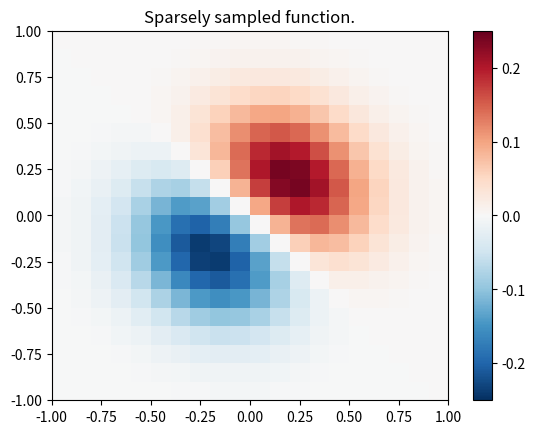
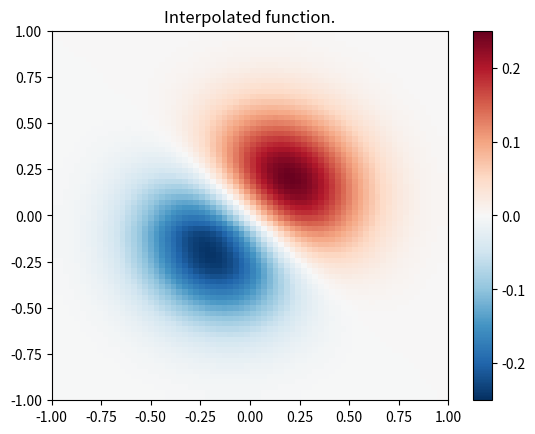

Python code for these plots, in order:
import numpy as np
from scipy import interpolate
import matplotlib.pyplot as plt

#Define function over a sparse 20x20 grid

x_edges, y_edges = np.mgrid[-1:1:21j, -1:1:21j]
x = x_edges[:-1, :-1] + np.diff(x_edges[:2, 0])[0] / 2.
y = y_edges[:-1, :-1] + np.diff(y_edges[0, :2])[0] / 2.
z = (x+y) * np.exp(-6.0*(x*x+y*y))
plt.figure()
lims = dict(cmap='RdBu_r', vmin=-0.25, vmax=0.25)
plt.pcolormesh(x_edges, y_edges, z, shading='flat', **lims)
plt.colorbar()
plt.title("Sparsely sampled function.")
plt.show()

#Interpolate function over a new 70x70 grid

xnew_edges, ynew_edges = np.mgrid[-1:1:71j, -1:1:71j]
xnew = xnew_edges[:-1, :-1] + np.diff(xnew_edges[:2, 0])[0] / 2.
ynew = ynew_edges[:-1, :-1] + np.diff(ynew_edges[0, :2])[0] / 2.
tck = interpolate.bisplrep(x, y, z, s=0)
znew = interpolate.bisplev(xnew[:,0], ynew[0,:], tck)
plt.figure()
plt.pcolormesh(xnew_edges, ynew_edges, znew, shading='flat', **lims)
plt.colorbar()
plt.title("Interpolated function.")
plt.show()

